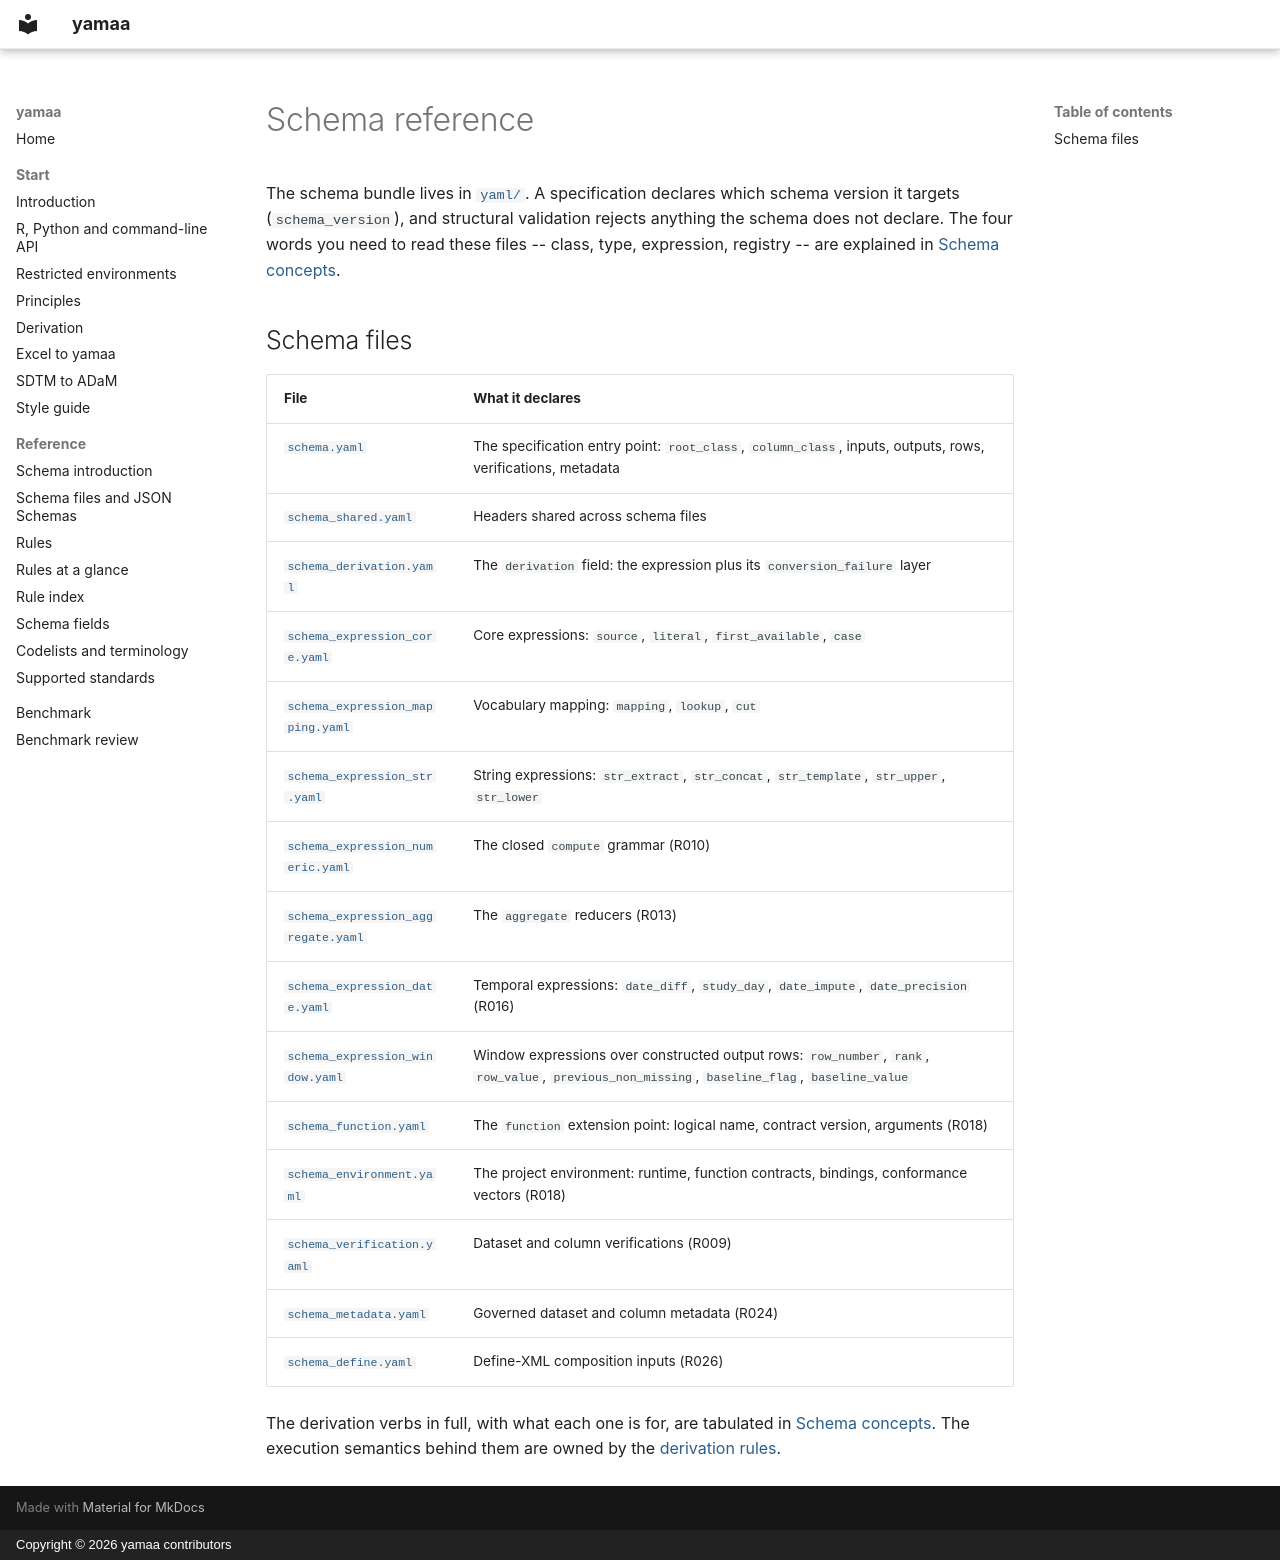

repository: elong0527/yamaa · page: reference/schema/index.html · generator: mkdocs · copyright: Copyright © 2026 yamaa contributors

---
title: Schema reference
---

# Schema reference

The schema bundle lives in [`yaml/`](https://github.com/elong0527/yamaa/tree/main/yaml).
A specification declares which schema version it targets (`schema_version`), and
structural validation rejects anything the schema does not declare. The four
words you need to read these files -- class, type, expression, registry -- are
explained in [Schema concepts](../articles/schema-concepts.md).

## Schema files

| File | What it declares |
|---|---|
| [`schema.yaml`](https://github.com/elong0527/yamaa/blob/main/yaml/schema.yaml) | The specification entry point: `root_class`, `column_class`, inputs, outputs, rows, verifications, metadata |
| [`schema_shared.yaml`](https://github.com/elong0527/yamaa/blob/main/yaml/schema_shared.yaml) | Headers shared across schema files |
| [`schema_derivation.yaml`](https://github.com/elong0527/yamaa/blob/main/yaml/schema_derivation.yaml) | The `derivation` field: the expression plus its `conversion_failure` layer |
| [`schema_expression_core.yaml`](https://github.com/elong0527/yamaa/blob/main/yaml/schema_expression_core.yaml) | Core expressions: `source`, `literal`, `first_available`, `case` |
| [`schema_expression_mapping.yaml`](https://github.com/elong0527/yamaa/blob/main/yaml/schema_expression_mapping.yaml) | Vocabulary mapping: `mapping`, `lookup`, `cut` |
| [`schema_expression_str.yaml`](https://github.com/elong0527/yamaa/blob/main/yaml/schema_expression_str.yaml) | String expressions: `str_extract`, `str_concat`, `str_template`, `str_upper`, `str_lower` |
| [`schema_expression_numeric.yaml`](https://github.com/elong0527/yamaa/blob/main/yaml/schema_expression_numeric.yaml) | The closed `compute` grammar (R010) |
| [`schema_expression_aggregate.yaml`](https://github.com/elong0527/yamaa/blob/main/yaml/schema_expression_aggregate.yaml) | The `aggregate` reducers (R013) |
| [`schema_expression_date.yaml`](https://github.com/elong0527/yamaa/blob/main/yaml/schema_expression_date.yaml) | Temporal expressions: `date_diff`, `study_day`, `date_impute`, `date_precision` (R016) |
| [`schema_expression_window.yaml`](https://github.com/elong0527/yamaa/blob/main/yaml/schema_expression_window.yaml) | Window expressions over constructed output rows: `row_number`, `rank`, `row_value`, `previous_non_missing`, `baseline_flag`, `baseline_value` |
| [`schema_function.yaml`](https://github.com/elong0527/yamaa/blob/main/yaml/schema_function.yaml) | The `function` extension point: logical name, contract version, arguments (R018) |
| [`schema_environment.yaml`](https://github.com/elong0527/yamaa/blob/main/yaml/schema_environment.yaml) | The project environment: runtime, function contracts, bindings, conformance vectors (R018) |
| [`schema_verification.yaml`](https://github.com/elong0527/yamaa/blob/main/yaml/schema_verification.yaml) | Dataset and column verifications (R009) |
| [`schema_metadata.yaml`](https://github.com/elong0527/yamaa/blob/main/yaml/schema_metadata.yaml) | Governed dataset and column metadata (R024) |
| [`schema_define.yaml`](https://github.com/elong0527/yamaa/blob/main/yaml/schema_define.yaml) | Define-XML composition inputs (R026) |

The derivation verbs in full, with what each one is for, are tabulated in
[Schema concepts](../articles/schema-concepts.md#2-the-verb-table). The
execution semantics behind them are owned by the
[derivation rules](rules.md).
